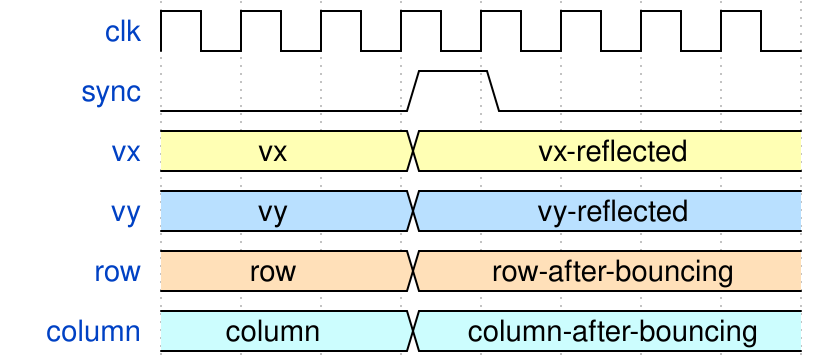

The timing diagram above was drawn with WaveDrom. Write its source.

{ "signal" : [
  { "name": "clk",         "wave": "p......." },
  { "name": "sync",        "wave": "0..10..."},
  { "name": "vx",          "wave": "3..3....", "data": ["vx","vx-reflected"] },
  { "name": "vy",          "wave": "5..5....", "data": ["vy","vy-reflected"] },
  { "name": "row",         "wave": "4..4....", "data": ["row","row-after-bouncing"] },
  { "name": "column",      "wave": "6..6....", "data": ["column","column-after-bouncing"] },
],
  "config" : { "hscale" : 1 }
}
 